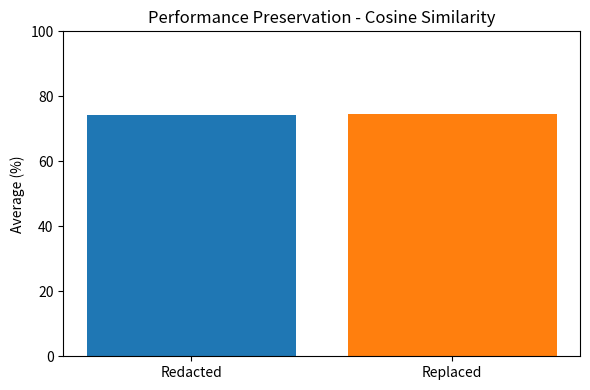
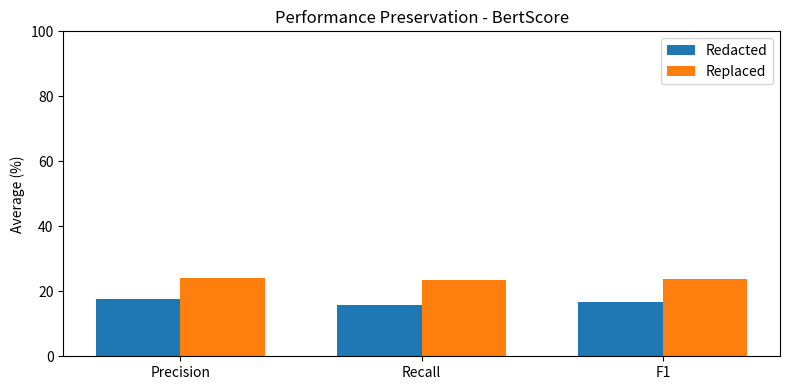

Python code for these plots, in order:
'''
Main Writer: Jianu Mihnea-Alexandru
Reviewer:
Contributors:
'''
import matplotlib.pyplot as plt
import numpy as np

metrics_bert = ["Precision", "Recall", "F1"]

redacted_bert = np.array([
    0.1747952875,
    0.1580435918,
    0.1660140044
]) * 100

replaced_bert = np.array([
    0.2419594768,
    0.2348029865,
    0.2379050148
]) * 100

cosine_labels = ["Redacted", "Replaced"]

cosine_values = np.array([
    0.74229276,
    0.74559057
]) * 100

# consistent colors
color_redacted = "#1f77b4"  # blue
color_replaced = "#ff7f0e"  # orange

plt.figure(figsize=(6, 4))

plt.bar(
    cosine_labels,
    cosine_values,
    color=[color_redacted, color_replaced]
)

plt.ylabel("Average (%)")
plt.title("Performance Preservation - Cosine Similarity")

plt.ylim(0, 100)

plt.tight_layout()
plt.show()

x = np.arange(len(metrics_bert))
width = 0.35

plt.figure(figsize=(8, 4))

plt.bar(x - width/2, redacted_bert, width,
        label="Redacted", color=color_redacted)

plt.bar(x + width/2, replaced_bert, width,
        label="Replaced", color=color_replaced)

plt.xticks(x, metrics_bert)
plt.ylabel("Average (%)")
plt.title("Performance Preservation - BertScore")

plt.ylim(0, 100)
plt.legend()

plt.tight_layout()
plt.show()
